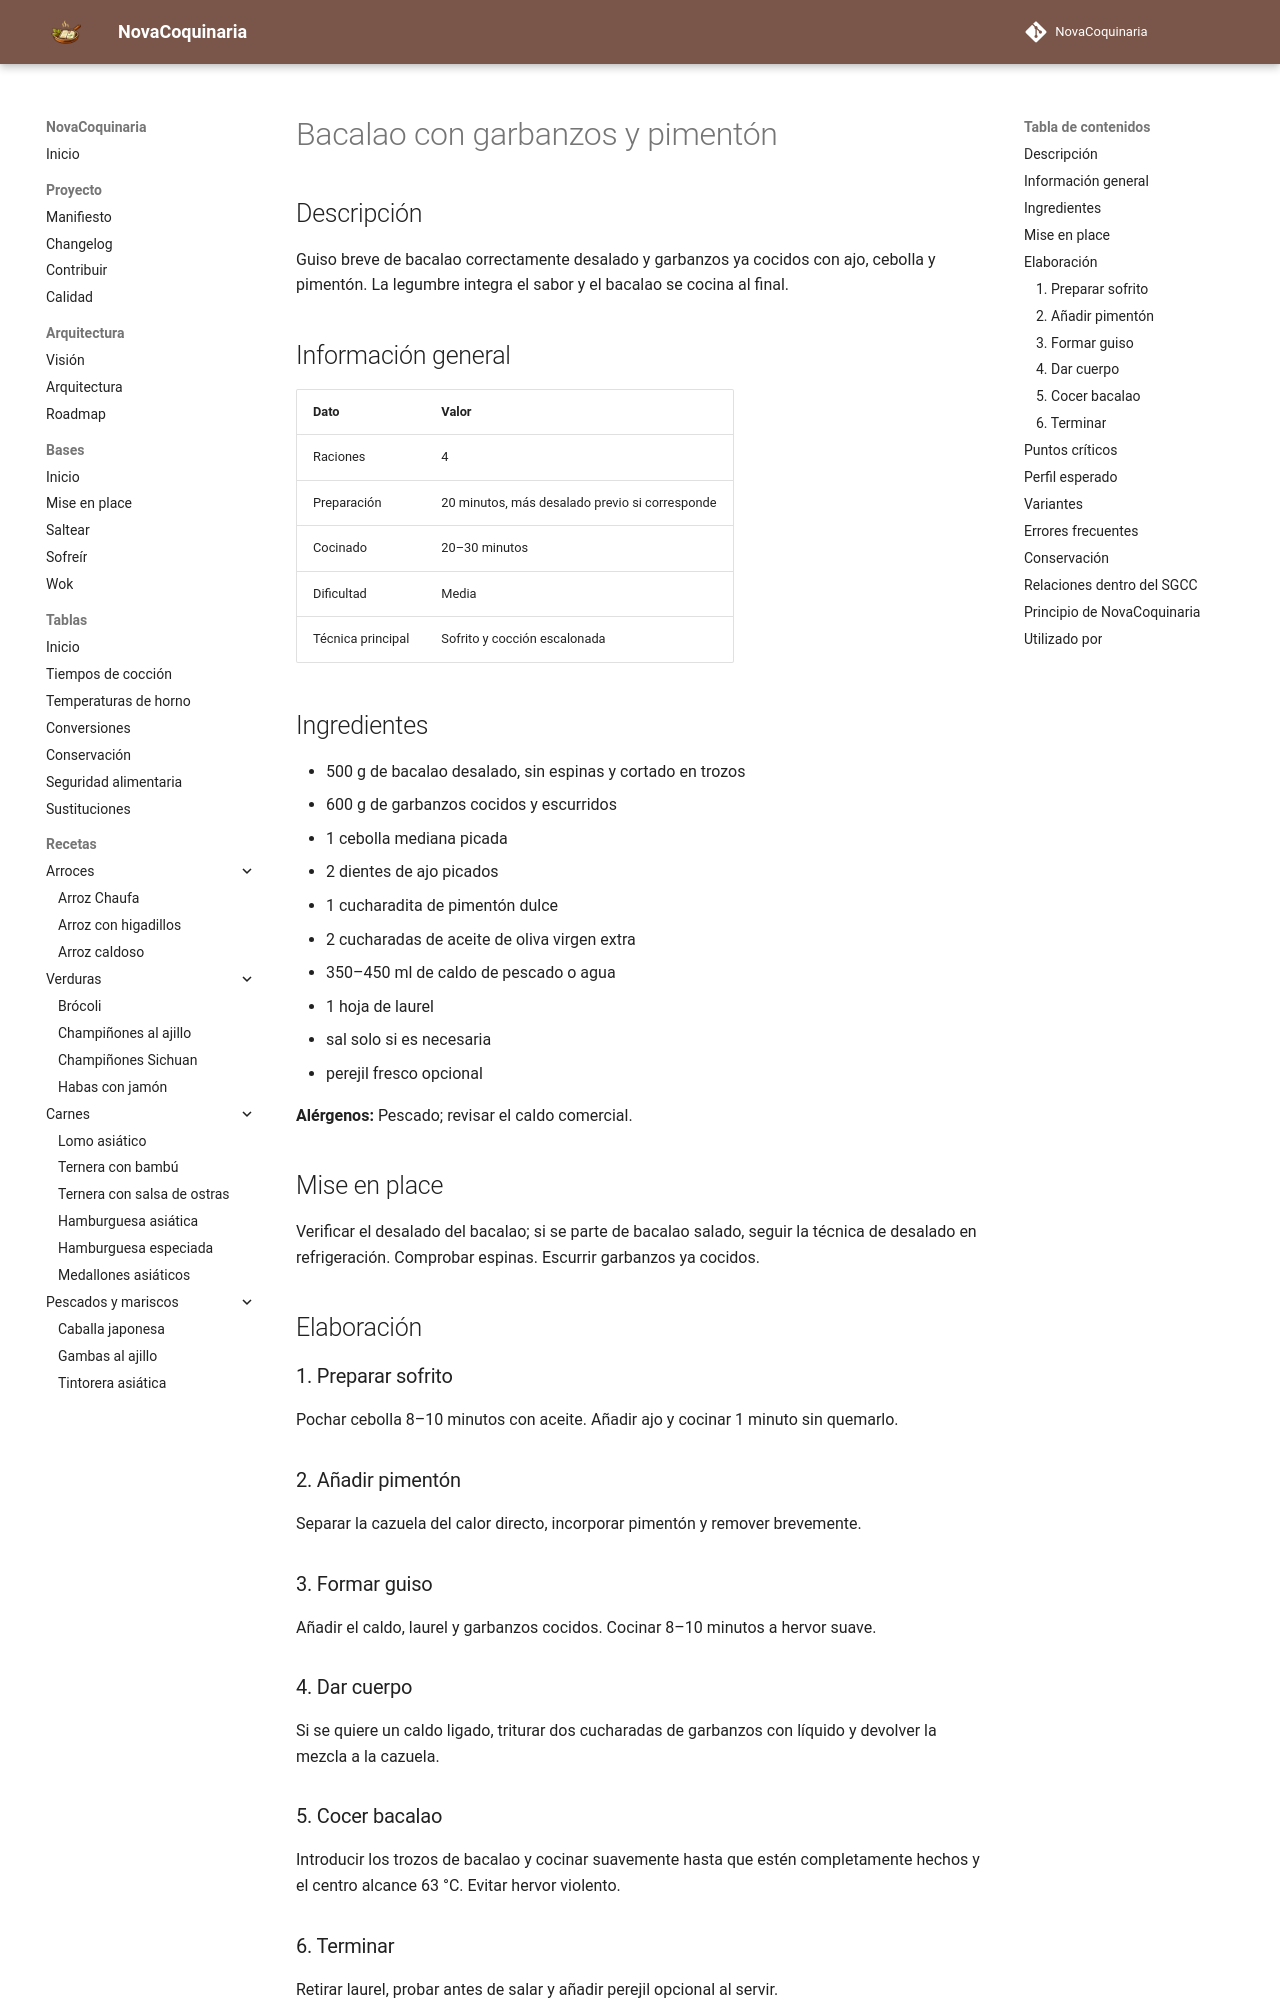

repository: fran-eliot/NovaCoquinaria · page: 06_Pescados_y_Mariscos/bacalao_con_garbanzos_y_pimenton.html · generator: mkdocs

---
id: REC-0132
tipo: receta
titulo: Bacalao con garbanzos y pimentón
categoria: Pescados y Mariscos
estado: borrador
version: 1.0.0
ultima_revision: 2026-11-14
etiquetas:
  - bacalao
  - garbanzos
  - pimenton
  - guiso
---

# Bacalao con garbanzos y pimentón

## Descripción

Guiso breve de bacalao correctamente desalado y garbanzos ya cocidos con ajo, cebolla y pimentón. La legumbre integra el sabor y el bacalao se cocina al final.

## Información general

| Dato | Valor |
|---|---|
| Raciones | 4 |
| Preparación | 20 minutos, más desalado previo si corresponde |
| Cocinado | 20–30 minutos |
| Dificultad | Media |
| Técnica principal | Sofrito y cocción escalonada |

## Ingredientes

- 500 g de bacalao desalado, sin espinas y cortado en trozos
- 600 g de garbanzos cocidos y escurridos
- 1 cebolla mediana picada
- 2 dientes de ajo picados
- 1 cucharadita de pimentón dulce
- 2 cucharadas de aceite de oliva virgen extra
- 350–450 ml de caldo de pescado o agua
- 1 hoja de laurel
- sal solo si es necesaria
- perejil fresco opcional

**Alérgenos:** Pescado; revisar el caldo comercial.

## Mise en place

Verificar el desalado del bacalao; si se parte de bacalao salado, seguir la técnica de desalado en refrigeración. Comprobar espinas. Escurrir garbanzos ya cocidos.

## Elaboración

### 1. Preparar sofrito

Pochar cebolla 8–10 minutos con aceite. Añadir ajo y cocinar 1 minuto sin quemarlo.

### 2. Añadir pimentón

Separar la cazuela del calor directo, incorporar pimentón y remover brevemente.

### 3. Formar guiso

Añadir el caldo, laurel y garbanzos cocidos. Cocinar 8–10 minutos a hervor suave.

### 4. Dar cuerpo

Si se quiere un caldo ligado, triturar dos cucharadas de garbanzos con líquido y devolver la mezcla a la cazuela.

### 5. Cocer bacalao

Introducir los trozos de bacalao y cocinar suavemente hasta que estén completamente hechos y el centro alcance 63 °C. Evitar hervor violento.

### 6. Terminar

Retirar laurel, probar antes de salar y añadir perejil opcional al servir.
